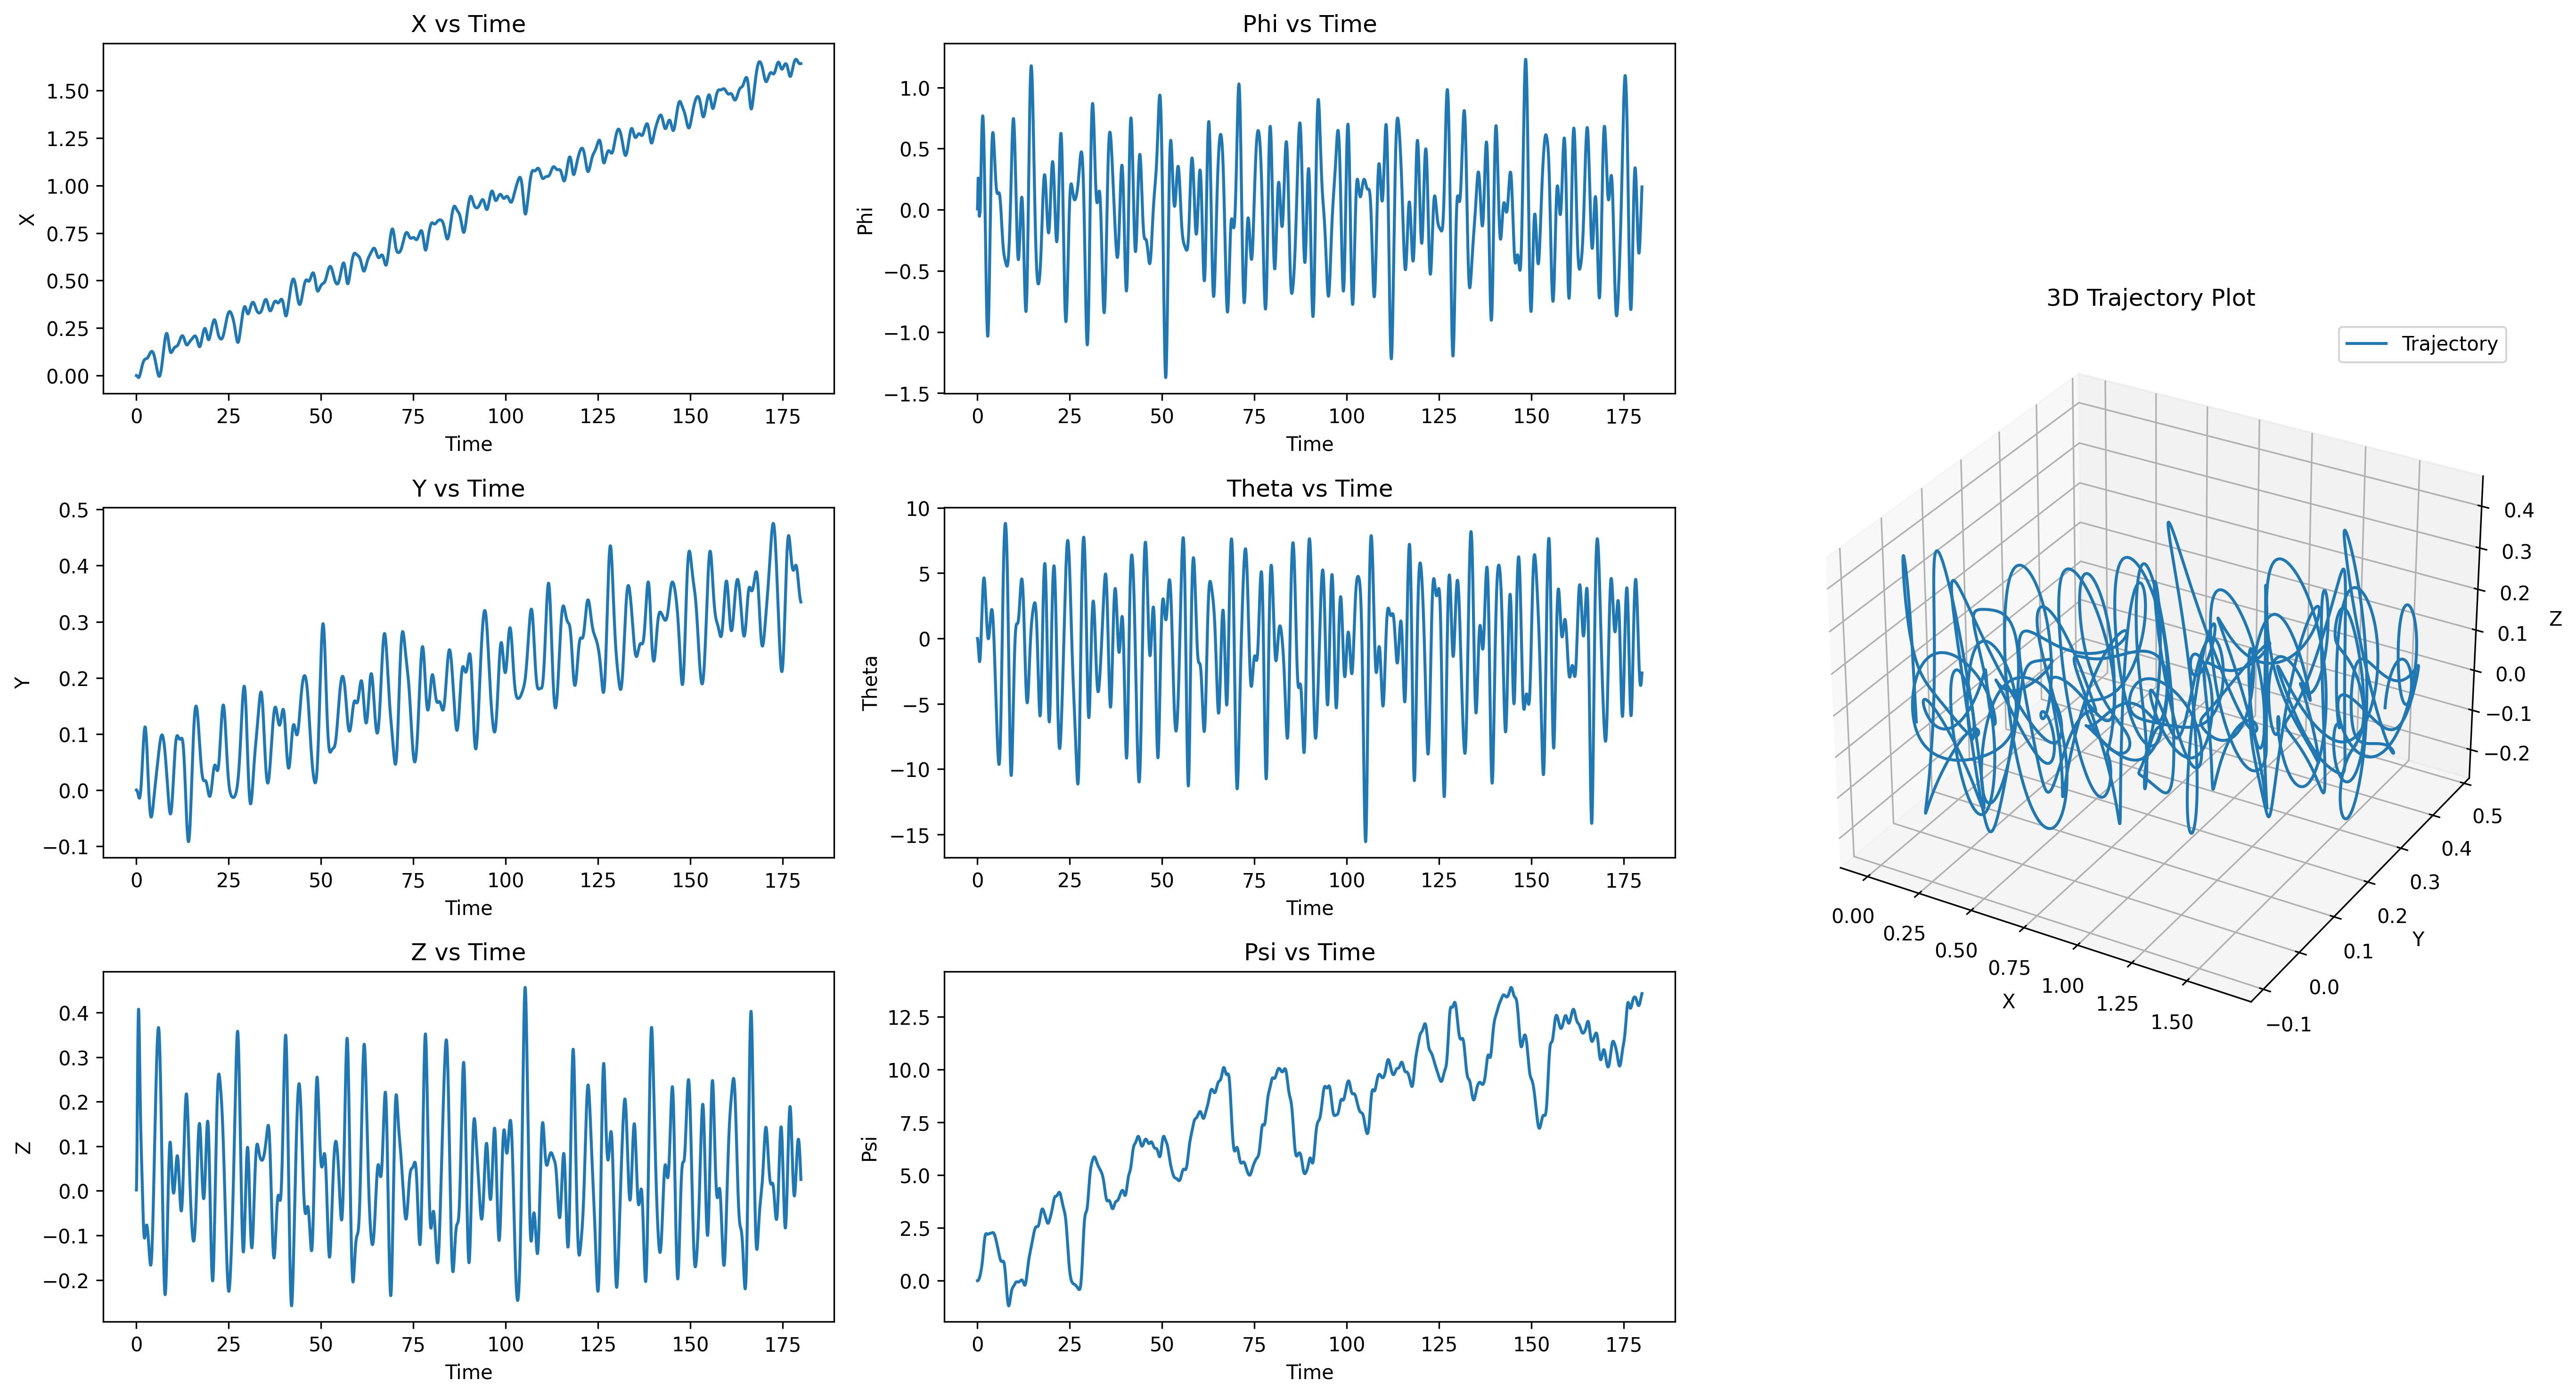

The file beside this chart, header and first rows:
t, x, y, z, roll, pitch, heading, u, v, w, p, q, r
0.01667, -0.00002424, -0.00002425, 0.001844, 0.0001242, -0.0001277, 0.00000348, -0.001455, -0.001455, 0.1107, 0.007453, -0.007665, 0.0002088
0.03333, -0.00007156, -0.00007148, 0.005465, 0.0003469, -0.0003738, 0.00001061, -0.002811, -0.002861, 0.2172, 0.01336, -0.01476, 0.0004299
0.05, -0.0001414, -0.0001397, 0.01079, 0.000647, -0.0007296, 0.00002140, -0.004073, -0.004203, 0.3193, 0.01801, -0.02135, 0.0006543
0.06667, -0.0002338, -0.0002263, 0.01773, 0.001007, -0.001188, 0.00003571, -0.005241, -0.005469, 0.4163, 0.02162, -0.02751, 0.0008769
0.08333, -0.0003492, -0.0003287, 0.02619, 0.001414, -0.001743, 0.00005337, -0.006319, -0.006653, 0.5082, 0.02439, -0.03327, 0.001093
0.1, -0.0004883, -0.0004438, 0.03611, 0.001855, -0.002387, 0.00007396, -0.00731, -0.007748, 0.5946, 0.02647, -0.03869, 0.00129
0.1167, -0.0006521, -0.0005691, 0.04737, 0.002322, -0.003117, 0.00009714, -0.008214, -0.008769, 0.6756, 0.02803, -0.04379, 0.001472
0.1333, -0.0008416, -0.0007041, 0.05988, 0.002815, -0.003927, 0.0001231, -0.009033, -0.00984, 0.751, 0.02959, -0.04858, 0.001672
0.15, -0.001058, -0.0008466, 0.07356, 0.003329, -0.004812, 0.0001524, -0.00977, -0.01086, 0.8209, 0.03082, -0.05309, 0.001906
0.1667, -0.001303, -0.0009939, 0.08832, 0.003855, -0.005767, 0.0001844, -0.01043, -0.01178, 0.8855, 0.03159, -0.05731, 0.00211
0.1833, -0.001577, -0.001146, 0.1041, 0.004307, -0.006788, 0.0002194, -0.011, -0.01278, 0.9439, 0.02709, -0.06124, 0.002337
0.2, -0.001881, -0.001304, 0.1206, 0.004516, -0.007869, 0.0002578, -0.0115, -0.01373, 0.9931, 0.01257, -0.06487, 0.002584
0.2167, -0.002215, -0.001473, 0.1378, 0.004521, -0.009006, 0.0002998, -0.01192, -0.01481, 1.03, 0.0003506, -0.06818, 0.002827
0.2333, -0.002577, -0.00166, 0.1554, 0.004373, -0.01019, 0.0003462, -0.01226, -0.01597, 1.056, -0.008891, -0.07114, 0.003107
0.25, -0.002968, -0.001869, 0.1732, 0.004112, -0.01142, 0.0003972, -0.01253, -0.01723, 1.071, -0.01561, -0.0737, 0.003385
0.2667, -0.003385, -0.002104, 0.1911, 0.003771, -0.01268, 0.0004534, -0.01272, -0.01853, 1.075, -0.02039, -0.07583, 0.003684
0.2833, -0.003825, -0.00237, 0.209, 0.00338, -0.01398, 0.0005153, -0.01284, -0.01994, 1.07, -0.02342, -0.07747, 0.004
0.3, -0.004286, -0.002665, 0.2266, 0.002958, -0.01529, 0.0005827, -0.01289, -0.02128, 1.056, -0.02528, -0.07861, 0.004311
0.3167, -0.004763, -0.002993, 0.2438, 0.002523, -0.01661, 0.0006564, -0.01287, -0.02269, 1.034, -0.02602, -0.07918, 0.004658
0.3333, -0.005254, -0.003351, 0.2606, 0.002088, -0.01793, 0.0007363, -0.01277, -0.02399, 1.005, -0.02601, -0.07917, 0.004994
0.35, -0.005754, -0.003739, 0.2767, 0.001665, -0.01924, 0.0008229, -0.0126, -0.02531, 0.97, -0.02533, -0.07856, 0.005358
0.3667, -0.006257, -0.004155, 0.2922, 0.00126, -0.02052, 0.0009161, -0.01235, -0.02649, 0.929, -0.02417, -0.07733, 0.005715
0.3833, -0.006759, -0.004598, 0.3069, 0.000881, -0.02178, 0.001016, -0.01203, -0.02764, 0.883, -0.02263, -0.07547, 0.006087
0.4, -0.007255, -0.005063, 0.3208, 0.000532, -0.023, 0.001123, -0.01163, -0.02863, 0.8328, -0.0208, -0.07299, 0.006462
0.4167, -0.007739, -0.005549, 0.3338, 0.0002162, -0.02416, 0.001236, -0.01115, -0.02955, 0.7787, -0.01879, -0.06989, 0.006836
0.4333, -0.008205, -0.006052, 0.3458, -0.00006341, -0.02527, 0.001356, -0.01058, -0.0303, 0.7216, -0.01661, -0.06618, 0.007225
0.45, -0.008648, -0.006569, 0.3568, -0.0003061, -0.0263, 0.001483, -0.009928, -0.03094, 0.6618, -0.01437, -0.06189, 0.007601
0.4667, -0.009063, -0.007096, 0.3668, -0.00051, -0.02725, 0.001617, -0.009173, -0.03139, 0.5998, -0.01203, -0.05706, 0.007998
0.4833, -0.009444, -0.007629, 0.3757, -0.0006745, -0.02811, 0.001757, -0.008328, -0.03167, 0.536, -0.00964, -0.05169, 0.00838
0.5, -0.009787, -0.008164, 0.3836, -0.0008, -0.02887, 0.001903, -0.007383, -0.03179, 0.471, -0.00728, -0.04584, 0.008747
0.5167, -0.01009, -0.008699, 0.3903, -0.0008861, -0.02953, 0.002056, -0.006319, -0.03171, 0.405, -0.004903, -0.03957, 0.009128
0.5333, -0.01034, -0.009229, 0.3959, -0.0009331, -0.03008, 0.002215, -0.005152, -0.03145, 0.3384, -0.002541, -0.03288, 0.009495
0.55, -0.01054, -0.00975, 0.4005, -0.000942, -0.03051, 0.002379, -0.003882, -0.031, 0.2715, -0.0002344, -0.02583, 0.009845
0.5667, -0.01068, -0.01026, 0.4039, -0.0009132, -0.03082, 0.002549, -0.002485, -0.03037, 0.2047, 0.002035, -0.0185, 0.01019
0.5833, -0.01077, -0.01075, 0.4062, -0.0008479, -0.031, 0.002725, -0.0009575, -0.02954, 0.1382, 0.004244, -0.01094, 0.01052
0.6, -0.01079, -0.01123, 0.4074, -0.0007473, -0.03106, 0.002906, 0.0007002, -0.02853, 0.07229, 0.006375, -0.003202, 0.01084
0.6167, -0.01075, -0.01169, 0.4075, -0.0006297, -0.03098, 0.003091, 0.002487, -0.02733, 0.007484, 0.0074, 0.004673, 0.01113
0.6333, -0.01065, -0.01212, 0.4066, -0.0005315, -0.03077, 0.003282, 0.004401, -0.02597, -0.05562, 0.006246, 0.01264, 0.01141
0.65, -0.01048, -0.01252, 0.4046, -0.0004661, -0.03042, 0.003476, 0.006441, -0.02442, -0.1166, 0.004282, 0.02063, 0.01167
0.6667, -0.01025, -0.0129, 0.4017, -0.0004335, -0.02995, 0.003675, 0.008608, -0.02271, -0.1753, 0.002322, 0.02859, 0.01193
0.6833, -0.009949, -0.01324, 0.3979, -0.000423, -0.02934, 0.003877, 0.0109, -0.02083, -0.2313, 0.0009938, 0.03647, 0.01217
0.7, -0.009587, -0.01355, 0.3931, -0.0004118, -0.0286, 0.004084, 0.0133, -0.01878, -0.2845, 0.001032, 0.04421, 0.0124
0.7167, -0.009163, -0.01383, 0.3876, -0.0003699, -0.02774, 0.004293, 0.01582, -0.01658, -0.3344, 0.002876, 0.05177, 0.0126
0.7333, -0.008678, -0.01406, 0.3812, -0.0002686, -0.02675, 0.004506, 0.01845, -0.01422, -0.3806, 0.006428, 0.0591, 0.01279
0.75, -0.008136, -0.01425, 0.3742, -0.00009197, -0.02565, 0.004722, 0.02118, -0.01172, -0.4228, 0.01095, 0.06616, 0.01295
0.7667, -0.007538, -0.0144, 0.3665, 0.0001544, -0.02444, 0.00494, 0.02401, -0.009085, -0.4606, 0.01512, 0.0729, 0.0131
0.7833, -0.006888, -0.0145, 0.3583, 0.0004593, -0.02311, 0.005161, 0.02692, -0.006325, -0.4937, 0.01862, 0.07931, 0.01326
0.8, -0.006189, -0.01456, 0.3496, 0.0008116, -0.02169, 0.005386, 0.0299, -0.003481, -0.5222, 0.02145, 0.08539, 0.01343
0.8167, -0.005443, -0.01457, 0.3405, 0.001199, -0.02017, 0.005614, 0.03292, -0.0006223, -0.5461, 0.02356, 0.09112, 0.0136
0.8333, -0.004653, -0.01454, 0.3311, 0.001616, -0.01856, 0.005845, 0.03599, 0.002334, -0.5655, 0.02528, 0.09649, 0.01375
0.85, -0.003822, -0.01446, 0.3215, 0.002056, -0.01687, 0.00608, 0.0391, 0.005396, -0.5807, 0.02667, 0.1015, 0.01391
0.8667, -0.002953, -0.01433, 0.3116, 0.002515, -0.01511, 0.006318, 0.04222, 0.008559, -0.5917, 0.02779, 0.1061, 0.01408
0.8833, -0.002048, -0.01416, 0.3017, 0.002989, -0.01327, 0.00656, 0.04533, 0.01182, -0.5989, 0.02866, 0.1104, 0.01424
0.9, -0.001109, -0.01393, 0.2916, 0.003471, -0.01136, 0.006806, 0.04844, 0.01505, -0.6025, 0.0291, 0.1144, 0.01439
0.9167, -0.0001377, -0.01365, 0.2816, 0.003956, -0.009395, 0.007055, 0.05153, 0.01829, -0.6029, 0.02925, 0.118, 0.01457
0.9333, 0.0008636, -0.01333, 0.2716, 0.004442, -0.007376, 0.00731, 0.05458, 0.02161, -0.6002, 0.02931, 0.1212, 0.01479
0.95, 0.001894, -0.01295, 0.2617, 0.004927, -0.005307, 0.007569, 0.05759, 0.02501, -0.5948, 0.02926, 0.1242, 0.01502
0.9667, 0.002951, -0.01251, 0.2519, 0.005411, -0.003193, 0.007834, 0.06053, 0.02846, -0.5871, 0.02912, 0.1269, 0.01525
0.9833, 0.004035, -0.01202, 0.2423, 0.005891, -0.001039, 0.008104, 0.06342, 0.03194, -0.5773, 0.02884, 0.1293, 0.01549
1, 0.005145, -0.01148, 0.2328, 0.006363, 0.00115, 0.008379, 0.06623, 0.03538, -0.5657, 0.02836, 0.1315, 0.01576
... 10,740 more rows
